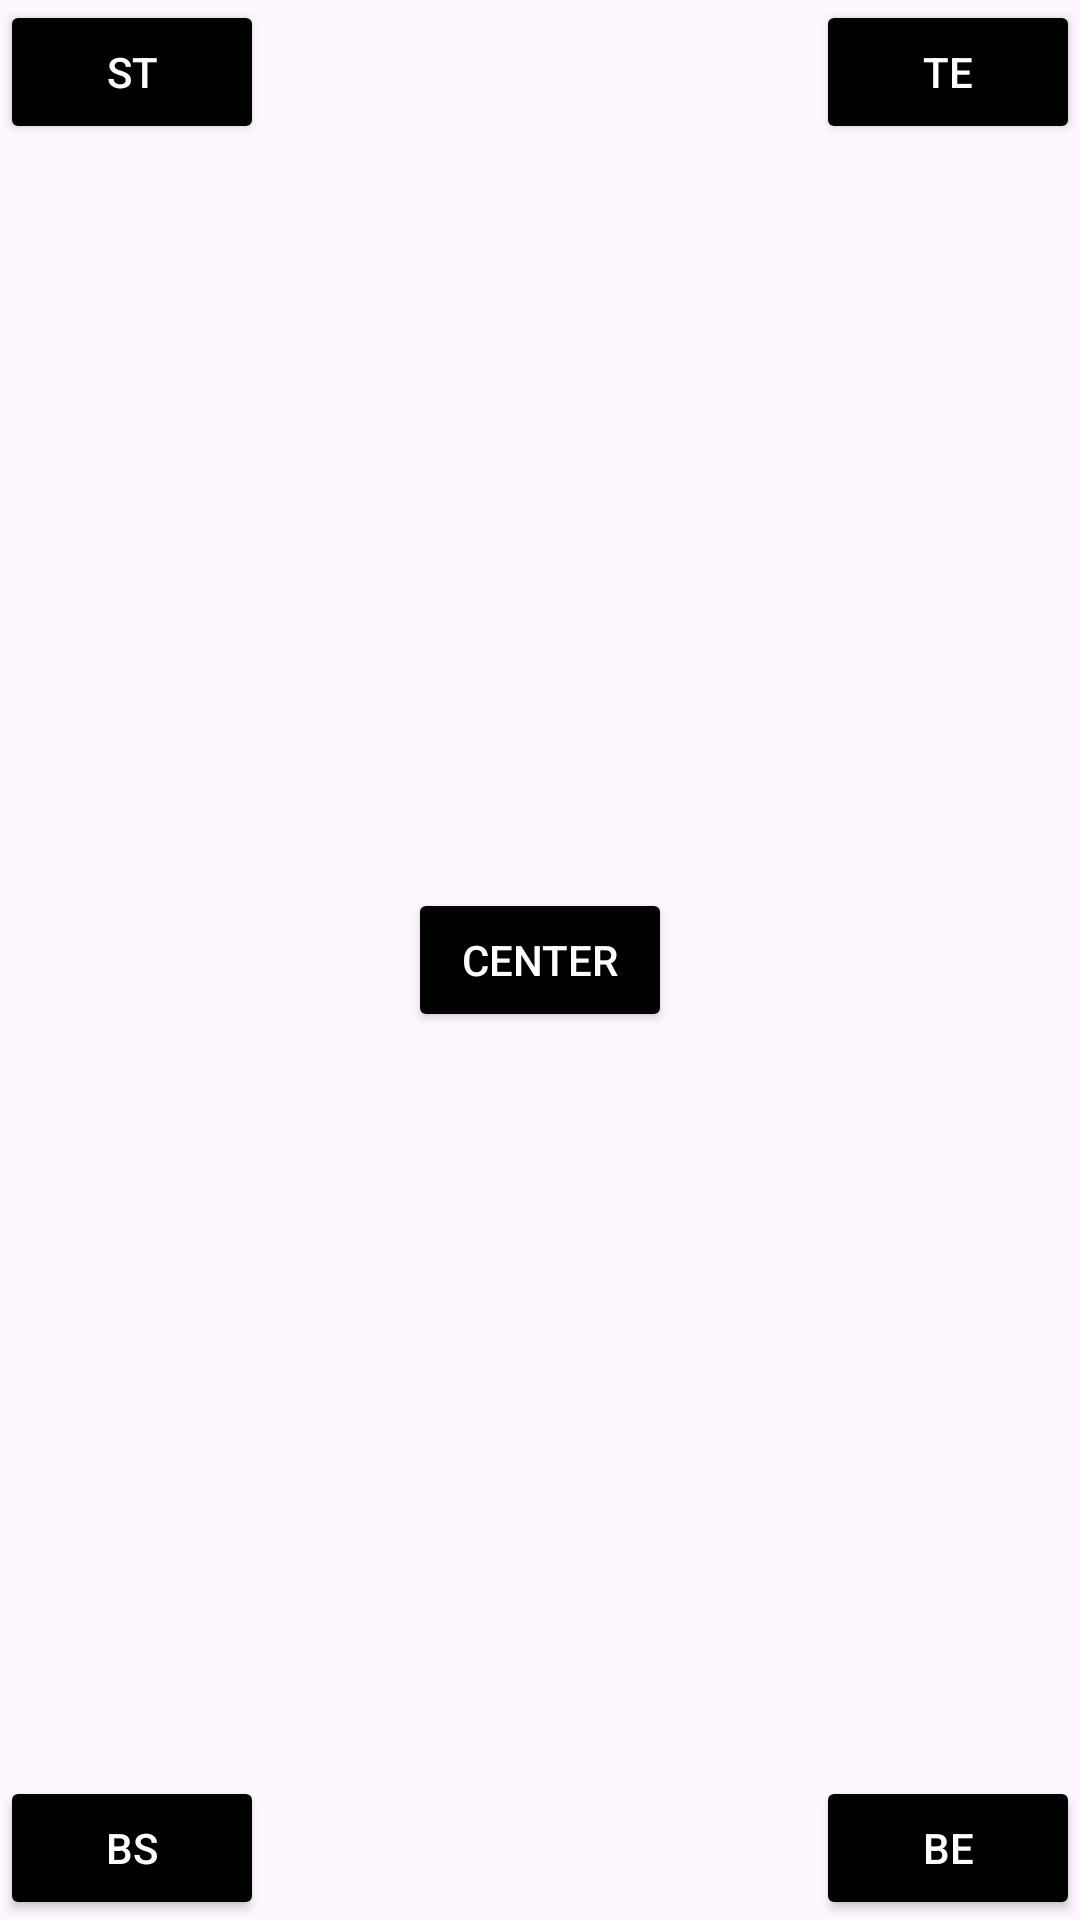

Here is an Android app screen rendered from its layout file. Give the layout XML and the strings, colors and styles it references.
<!-- AndroidManifest.xml: application theme Theme.MainDSAPrograms -->
<!-- res/layout/constraint_layout_demo_1.xml -->
<?xml version="1.0" encoding="utf-8"?>
<androidx.constraintlayout.widget.ConstraintLayout xmlns:android="http://schemas.android.com/apk/res/android"
    android:layout_width="match_parent"
    android:layout_height="match_parent"
    xmlns:app="http://schemas.android.com/apk/res-auto">

    <androidx.appcompat.widget.AppCompatButton
        android:layout_width="wrap_content"
        android:layout_height="wrap_content"
        android:backgroundTint="@color/black"
        android:text="Center"
        android:textColor="@color/white"
        app:layout_constraintStart_toStartOf="parent"
        app:layout_constraintEnd_toEndOf="parent"
        app:layout_constraintTop_toTopOf="parent"
        app:layout_constraintBottom_toBottomOf="parent"
        />

    <androidx.appcompat.widget.AppCompatButton
        android:layout_width="wrap_content"
        android:layout_height="wrap_content"
        android:backgroundTint="@color/black"
        android:text="ST"
        android:textColor="@color/white"
        app:layout_constraintStart_toStartOf="parent"
        app:layout_constraintTop_toTopOf="parent"
        />

    <androidx.appcompat.widget.AppCompatButton
        android:layout_width="wrap_content"
        android:layout_height="wrap_content"
        android:backgroundTint="@color/black"
        android:text="TE"
        android:textColor="@color/white"
        app:layout_constraintEnd_toEndOf="parent"
        app:layout_constraintTop_toTopOf="parent"
        />

    <androidx.appcompat.widget.AppCompatButton
        android:layout_width="wrap_content"
        android:layout_height="wrap_content"
        android:backgroundTint="@color/black"
        android:text="BS"
        android:textColor="@color/white"
        app:layout_constraintStart_toStartOf="parent"
        app:layout_constraintBottom_toBottomOf="parent"
        />

    <androidx.appcompat.widget.AppCompatButton
        android:layout_width="wrap_content"
        android:layout_height="wrap_content"
        android:backgroundTint="@color/black"
        android:text="BE"
        android:textColor="@color/white"
        app:layout_constraintEnd_toEndOf="parent"
        app:layout_constraintBottom_toBottomOf="parent"
        />
</androidx.constraintlayout.widget.ConstraintLayout>
<!-- resources referenced by this layout -->
<resources>
  <style name="Theme.MainDSAPrograms" parent="Base.Theme.MainDSAPrograms" />
  <style name="Base.Theme.MainDSAPrograms" parent="Theme.Material3.DayNight.NoActionBar">
          
          
      </style>
  <!-- not gathered from this repository: default colours our renderer supplied (Android Studio template values) -->
  <color name="black">#FF000000</color>
  <color name="white">#FFFFFFFF</color>
</resources>
